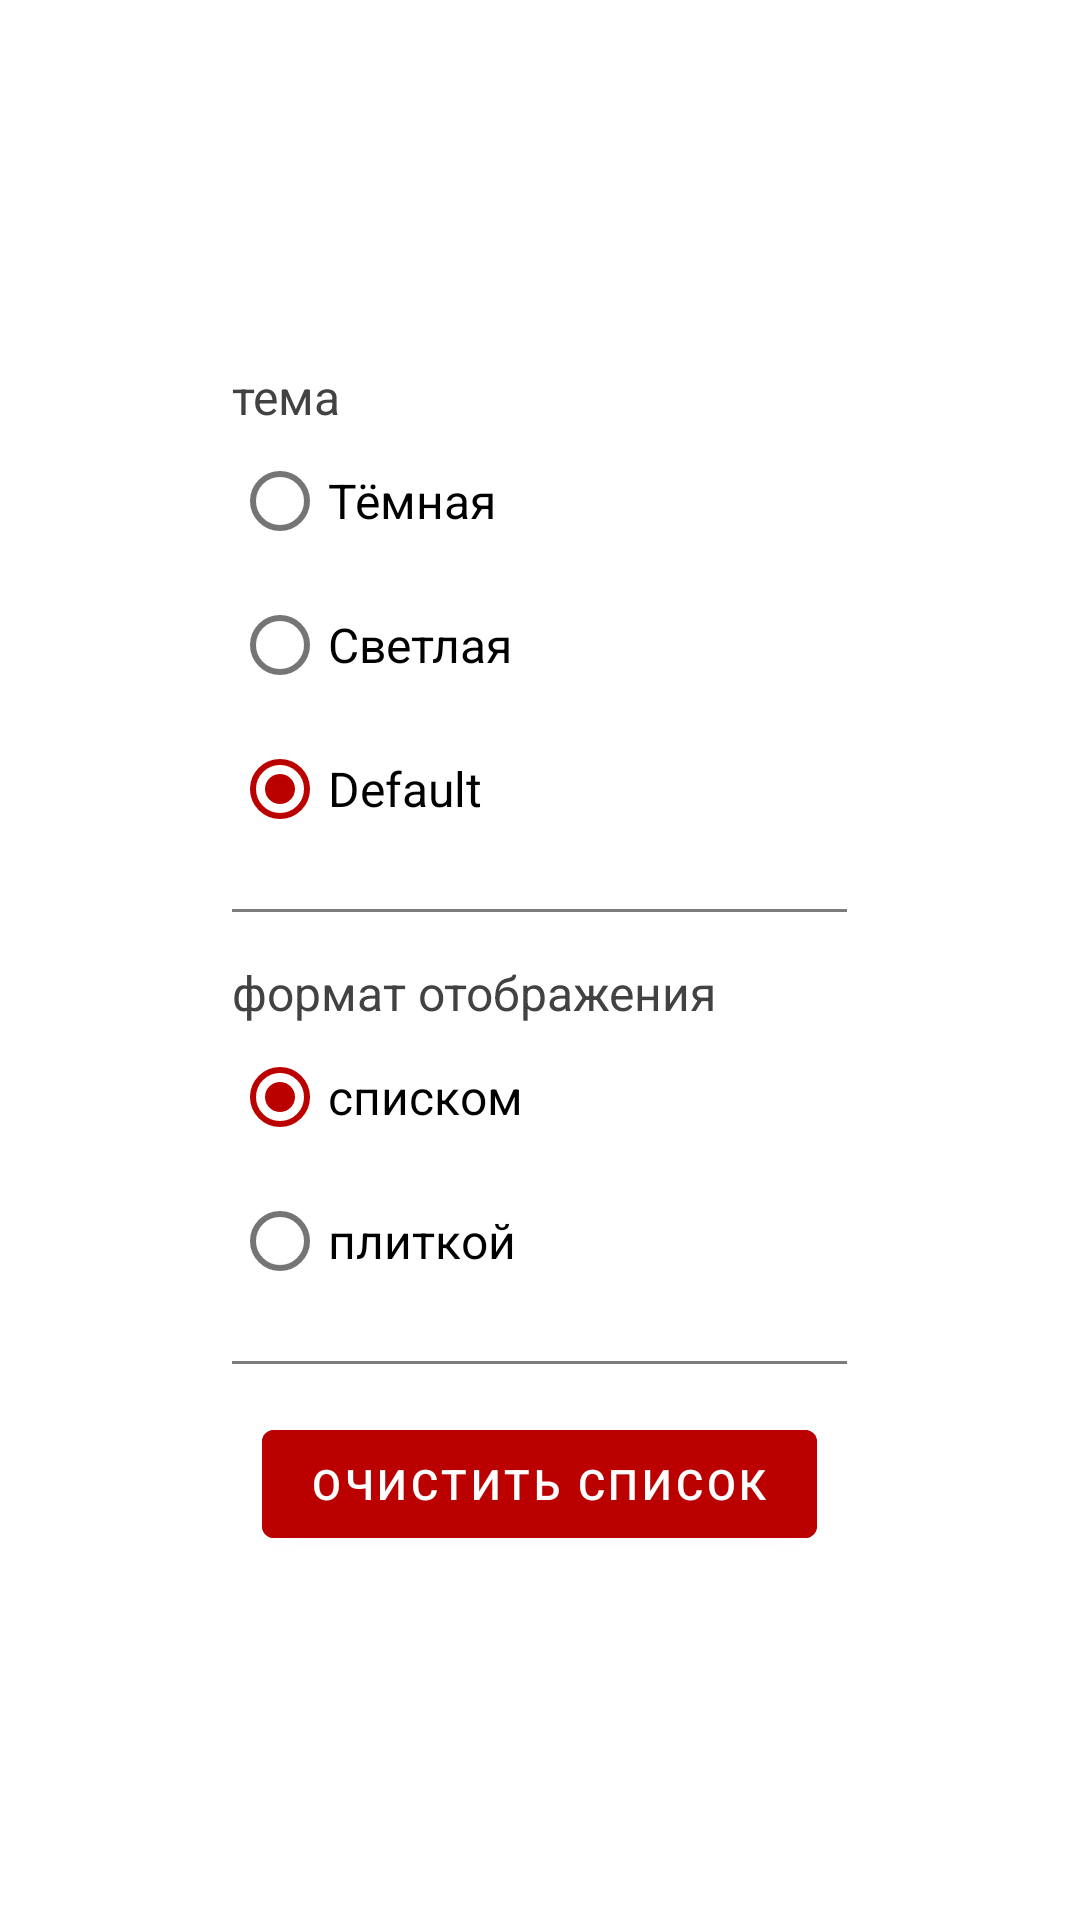

Here is an Android app screen rendered from its layout file. Give the layout XML and the strings, colors and styles it references.
<!-- AndroidManifest.xml: application theme Theme.Poketest2 -->
<!-- res/layout/fragment_settings.xml -->
<?xml version="1.0" encoding="utf-8"?>
<FrameLayout xmlns:android="http://schemas.android.com/apk/res/android"
    xmlns:app="http://schemas.android.com/apk/res-auto"
    xmlns:tools="http://schemas.android.com/tools"
    android:layout_width="wrap_content"
    android:layout_height="wrap_content"
    tools:context=".presentation.settings.SettingsFragment">

    <LinearLayout
        android:layout_width="wrap_content"
        android:layout_height="wrap_content"
        android:layout_gravity="center"
        android:orientation="vertical"
        android:padding="30dp">

        <TextView
            style="@style/Theme.Poketest2.SettingsTextSub"
            android:layout_width="wrap_content"
            android:layout_height="wrap_content"
            android:text="тема" />


        <RadioGroup
            android:id="@+id/radio_group_theme"
            android:layout_width="match_parent"
            android:layout_height="wrap_content"
            android:orientation="vertical">

            <RadioButton
                android:id="@+id/radio_button_dark"
                android:layout_width="wrap_content"
                android:layout_height="wrap_content"
                android:text="Тёмная"
                android:theme="@style/Theme.Poketest2.RadioButton" />

            <RadioButton
                android:id="@+id/radio_button_light"
                android:layout_width="wrap_content"
                android:layout_height="wrap_content"
                android:text="Светлая"
                android:theme="@style/Theme.Poketest2.RadioButton" />

            <RadioButton
                android:id="@+id/radio_button_default"
                android:layout_width="wrap_content"
                android:layout_height="wrap_content"
                android:checked="true"
                android:text="Default"
                android:theme="@style/Theme.Poketest2.RadioButton" />
        </RadioGroup>

        <View
            android:layout_width="match_parent"
            android:layout_height="1dp"
            android:layout_marginTop="@dimen/settings_element_margin"
            android:background="@color/delimiter_color" />

        <TextView
            style="@style/Theme.Poketest2.SettingsTextSub"
            android:layout_width="wrap_content"
            android:layout_height="wrap_content"
            android:layout_marginTop="@dimen/settings_element_margin"
            android:text="формат отображения" />


        <RadioGroup
            android:id="@+id/radio_group_list_format"
            android:layout_width="match_parent"
            android:layout_height="wrap_content"
            android:orientation="vertical">

            <RadioButton
                android:id="@+id/radio_button_list"
                android:layout_width="wrap_content"
                android:layout_height="wrap_content"
                android:checked="true"
                android:text="списком"
                android:theme="@style/Theme.Poketest2.RadioButton" />

            <RadioButton
                android:id="@+id/radio_button_grid"
                android:layout_width="wrap_content"
                android:layout_height="wrap_content"
                android:text="плиткой"
                android:theme="@style/Theme.Poketest2.RadioButton" />
        </RadioGroup>

        <View
            android:layout_width="match_parent"
            android:layout_height="1dp"
            android:layout_marginTop="@dimen/settings_element_margin"
            android:background="@color/delimiter_color" />

        <Button
            android:id="@+id/button_clear_list"
            android:layout_width="wrap_content"
            android:layout_height="wrap_content"
            android:layout_gravity="center"
            android:layout_marginStart="10dp"
            android:layout_marginTop="@dimen/settings_element_margin"
            android:layout_marginEnd="10dp"
            android:backgroundTint="@color/colorPrimary"
            android:text="очистить Список" />

    </LinearLayout>

</FrameLayout>
<!-- resources referenced by this layout -->
<resources>
  <color name="colorPrimary">#BB0000</color>
  <color name="delimiter_color">#7C7C7C</color>
  <dimen name="settings_element_margin">16dp</dimen>
  <style name="Theme.Poketest2.RadioButton" parent="Theme.Poketest2">
          <item name="colorControlNormal">@color/grey</item>
          <item name="colorControlActivated">@color/colorPrimary</item>
          <item name="android:textSize">16sp</item>
          <item name="android:textColor">@color/text_color_main</item>
      </style>
  <style name="Theme.Poketest2.SettingsTextSub">
          <item name="android:textSize">16sp</item>
          <item name="android:textColor">@color/text_color_sub</item>
      </style>
  <style name="Theme.Poketest2" parent="Theme.MaterialComponents.DayNight.DarkActionBar">
          
          <item name="colorPrimary">@color/purple_500</item>
          <item name="colorPrimaryVariant">@color/purple_700</item>
          <item name="colorOnPrimary">@color/white</item>
          
          <item name="colorSecondary">@color/teal_200</item>
          <item name="colorSecondaryVariant">@color/teal_700</item>
          <item name="colorOnSecondary">@color/black</item>
          
          <item name="android:statusBarColor" tools:targetApi="l">?attr/colorPrimaryVariant</item>
          
      </style>
  <color name="grey">#424242</color>
  <color name="text_color_main">#000000</color>
  <color name="text_color_sub">#424242</color>
  <color name="purple_500">#FF6200EE</color>
  <color name="purple_700">#FF3700B3</color>
  <color name="white">#FFFFFFFF</color>
  <color name="teal_200">#FF03DAC5</color>
  <color name="teal_700">#FF018786</color>
  <color name="black">#FF000000</color>
</resources>
